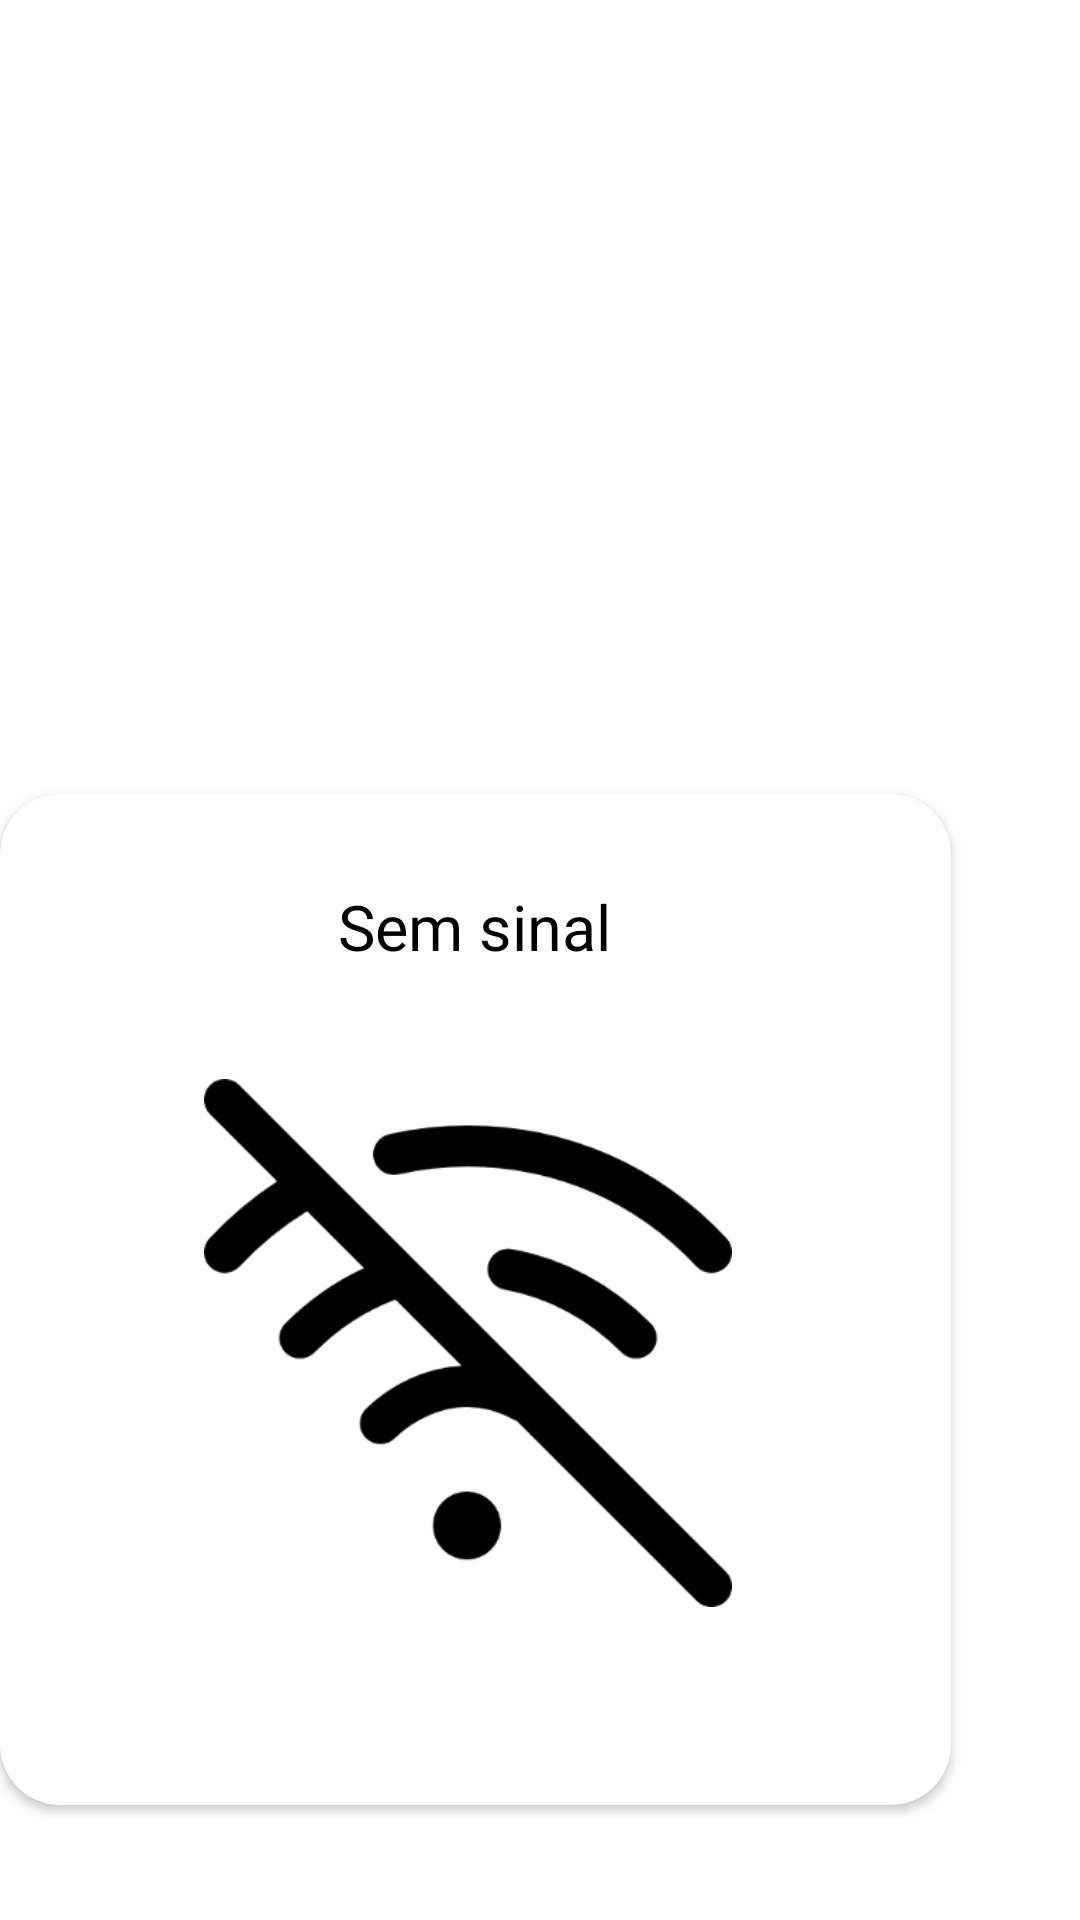

Android layout source for this screen:
<!-- AndroidManifest.xml: application theme Theme.Grupo2 -->
<!-- res/layout/loading_dialog.xml -->
<?xml version="1.0" encoding="utf-8"?>
<androidx.constraintlayout.widget.ConstraintLayout xmlns:android="http://schemas.android.com/apk/res/android"
    xmlns:app="http://schemas.android.com/apk/res-auto"
    xmlns:tools="http://schemas.android.com/tools"
    android:layout_width="317dp"
    android:layout_height="337dp"
    android:background="#54FFFFFF">


    <androidx.cardview.widget.CardView
        android:id="@+id/nowifi"
        android:layout_width="317dp"
        android:layout_height="337dp"
        android:layout_alignParentTop="true"
        android:layout_alignParentBottom="true"
        android:layout_centerHorizontal="true"
        android:background="@color/white"
        android:backgroundTint="@color/white"
        android:elevation="2dp"
        app:cardCornerRadius="20dp"
        app:layout_constraintBottom_toBottomOf="parent"
        app:layout_constraintEnd_toEndOf="parent"
        app:layout_constraintHorizontal_bias="0.0"
        app:layout_constraintStart_toStartOf="parent"
        app:layout_constraintTop_toTopOf="parent"
        app:layout_constraintVertical_bias="0.873">

        <TextView
            android:layout_width="316dp"
            android:layout_height="69dp"
            android:fontFamily="@font/poppins_black"
            android:paddingTop="30dp"
            android:text="Sem sinal"
            android:textAlignment="center"
            android:textColor="@color/black"
            android:textSize="21sp">

        </TextView>

        <ImageView
            android:layout_width="176dp"
            android:layout_height="186dp"
            android:layout_marginLeft="68dp"
            android:layout_marginTop="90dp"
            android:src="@drawable/semsinal"></ImageView>

    </androidx.cardview.widget.CardView>
</androidx.constraintlayout.widget.ConstraintLayout>
<!-- resources referenced by this layout -->
<resources>
  <color name="black">#FF000000</color>
  <color name="white">#FFFFFFFF</color>
  <!-- drawable semsinal: png bitmap (drawable, 17997 bytes) -->
  <style name="Theme.Grupo2" parent="Theme.MaterialComponents.DayNight.DarkActionBar">
          
          <item name="colorPrimary">@color/purple_500</item>
          <item name="colorPrimaryVariant">@color/purple_700</item>
          <item name="colorOnPrimary">@color/white</item>
          
          <item name="colorSecondary">@color/teal_200</item>
          <item name="colorSecondaryVariant">@color/teal_700</item>
          <item name="colorOnSecondary">@color/black</item>
          
          <item name="android:statusBarColor" tools:targetApi="l">?attr/colorPrimaryVariant</item>
          
      </style>
  <color name="purple_500">#FF6200EE</color>
  <color name="purple_700">#FF3700B3</color>
  <color name="teal_200">#FF03DAC5</color>
  <color name="teal_700">#FF018786</color>
</resources>
